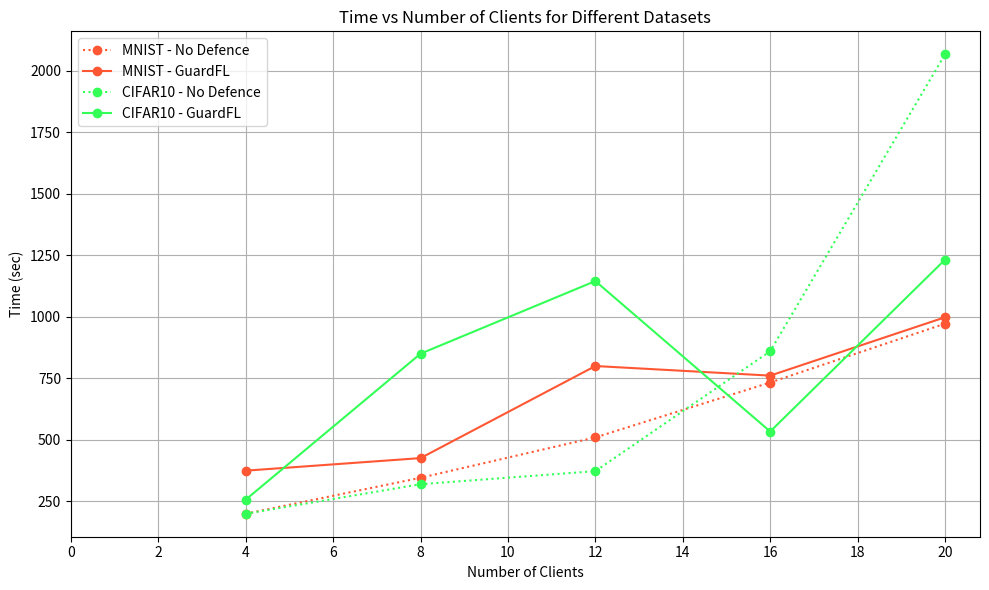

The script that saved this image:
import matplotlib.pyplot as plt
import numpy as np

# Data for MNIST dataset
mnist_clients = [4, 8, 12, 16, 20]
mnist_time_no_defence = [200, 346, 510, 733, 972]
mnist_time_guardfl = [375, 426, 800, 761, 998]

# Data for CIFAR10 dataset
cifar_clients = [4, 8, 12, 16, 20]
cifar_time_no_defence = [200, 320, 373, 860, 2066]
cifar_time_guardfl = [257, 850, 1145, 534, 1232]

# Plotting the time for each dataset
plt.figure(figsize=(10, 6))

plt.plot(mnist_clients, mnist_time_no_defence, marker='o', linestyle='dotted', label='MNIST - No Defence',color = '#FF5733')
plt.plot(mnist_clients, mnist_time_guardfl, marker='o', linestyle='-', label='MNIST - GuardFL', color = '#FF5733')

plt.plot(cifar_clients, cifar_time_no_defence, marker='o', linestyle='dotted', label='CIFAR10 - No Defence', color = '#33FF57')
plt.plot(cifar_clients, cifar_time_guardfl, marker='o', linestyle='-', label='CIFAR10 - GuardFL' , color = '#33FF57')

plt.xlabel('Number of Clients')
plt.ylabel('Time (sec)')
plt.title('Time vs Number of Clients for Different Datasets')
plt.legend()
plt.grid(True)
plt.xticks(np.arange(0, 21, 2))
plt.tight_layout()

plt.show()
plt.savefig('num_of_client_Time.png')